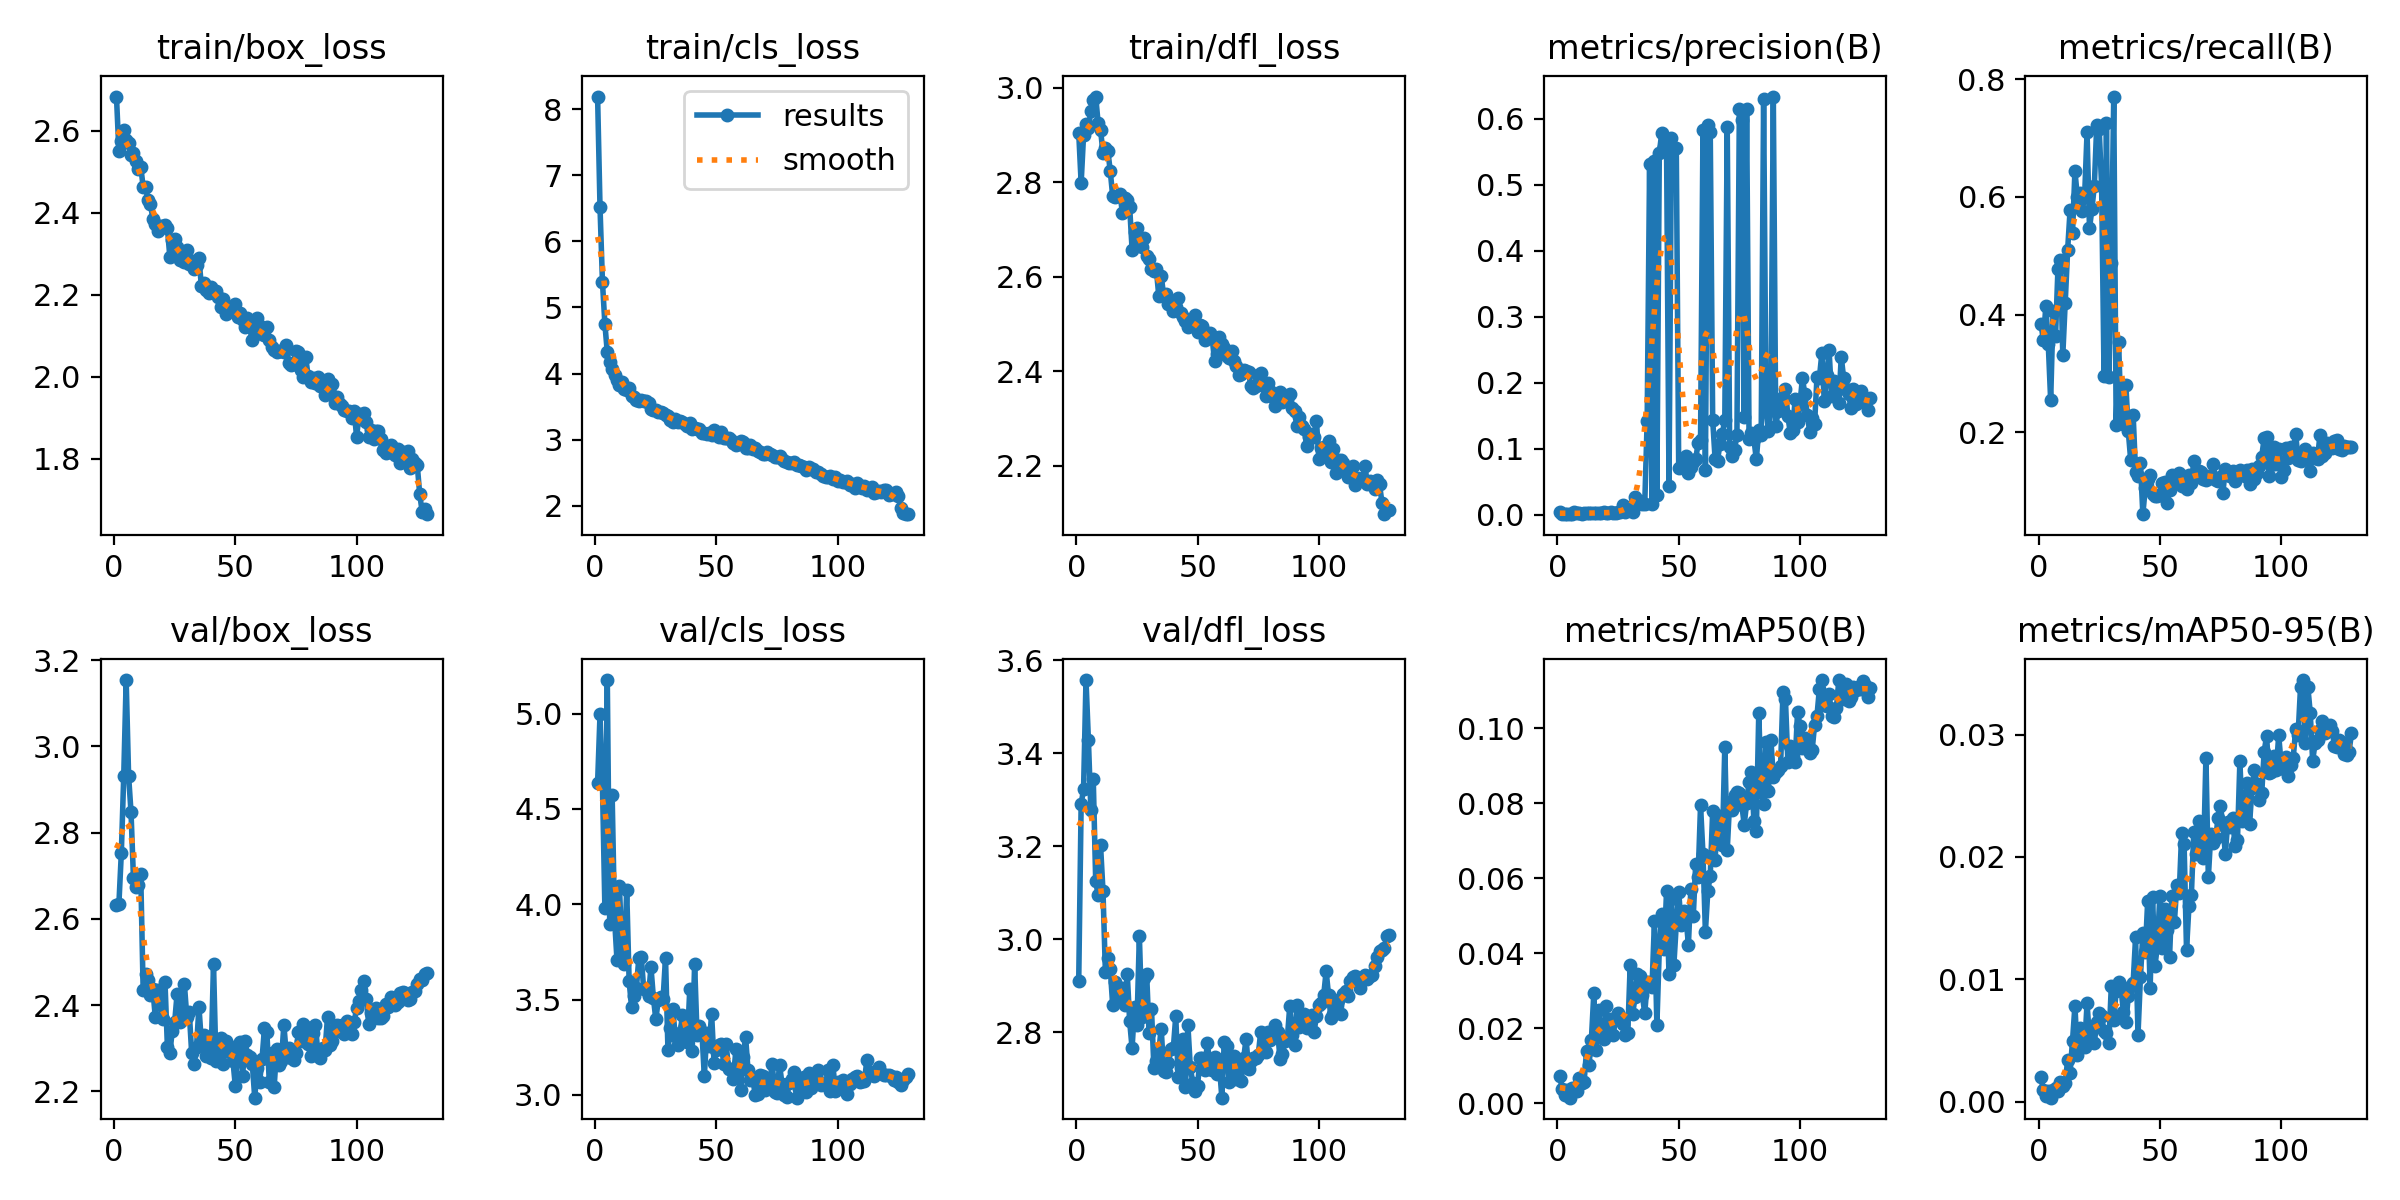

Source data for this figure (header and first rows):
epoch, time, train/box_loss, train/cls_loss, train/dfl_loss, metrics/precision(B), metrics/recall(B), metrics/mAP50(B), metrics/mAP50-95(B), val/box_loss, val/cls_loss, val/dfl_loss, lr/pg0, lr/pg1, lr/pg2
1, 111.4, 2.684, 8.191, 2.905, 0.00441, 0.3846, 0.00732, 0.00198, 2.632, 4.635, 2.91, 0.0003283, 0.0003283, 0.0003283
2, 190.2, 2.55, 6.513, 2.798, 0.00133, 0.3562, 0.00373, 0.00095, 2.634, 4.995, 3.291, 0.0006617, 0.0006617, 0.0006617
3, 267.1, 2.576, 5.387, 2.9, 0.00167, 0.4141, 0.00214, 0.0005, 2.752, 4.631, 3.323, 0.0009946, 0.0009946, 0.0009946
4, 345.1, 2.601, 4.754, 2.923, 0.0017, 0.3509, 0.00359, 0.00087, 2.932, 3.982, 3.558, 0.001327, 0.001327, 0.001327
5, 424.8, 2.578, 4.319, 2.914, 0.00081, 0.2541, 0.00152, 0.00033, 3.154, 5.176, 3.428, 0.001658, 0.001658, 0.001658
6, 500.1, 2.57, 4.181, 2.951, 0.00161, 0.4062, 0.00404, 0.00093, 2.932, 3.894, 3.278, 0.001661, 0.001661, 0.001661
7, 578, 2.541, 4.068, 2.975, 0.00427, 0.3641, 0.00412, 0.00108, 2.847, 4.572, 3.344, 0.001659, 0.001659, 0.001659
8, 657.5, 2.546, 3.982, 2.981, 0.00189, 0.4782, 0.00336, 0.00087, 2.694, 3.921, 3.125, 0.001656, 0.001656, 0.001656
9, 737.1, 2.527, 3.91, 2.925, 0.00227, 0.4929, 0.00669, 0.00162, 2.675, 3.706, 3.095, 0.001653, 0.001653, 0.001653
10, 816, 2.506, 3.824, 2.911, 0.0014, 0.3313, 0.00555, 0.00127, 2.678, 4.095, 3.202, 0.001649, 0.001649, 0.001649
11, 891, 2.513, 3.866, 2.861, 0.00216, 0.4205, 0.00572, 0.00151, 2.703, 3.768, 3.104, 0.001645, 0.001645, 0.001645
12, 968.5, 2.464, 3.772, 2.873, 0.00209, 0.5102, 0.01404, 0.00342, 2.435, 3.688, 2.929, 0.00164, 0.00164, 0.00164
13, 1043, 2.463, 3.749, 2.867, 0.00228, 0.5772, 0.0101, 0.00235, 2.472, 4.075, 2.96, 0.001635, 0.001635, 0.001635
14, 1123, 2.431, 3.783, 2.824, 0.00279, 0.5379, 0.01698, 0.00497, 2.458, 3.596, 2.936, 0.00163, 0.00163, 0.00163
15, 1201, 2.421, 3.659, 2.771, 0.00284, 0.6438, 0.02931, 0.00784, 2.424, 3.462, 2.858, 0.001624, 0.001624, 0.001624
16, 1279, 2.386, 3.649, 2.769, 0.00277, 0.6001, 0.01428, 0.00382, 2.437, 3.518, 2.907, 0.001617, 0.001617, 0.001617
17, 1359, 2.374, 3.601, 2.771, 0.00249, 0.6067, 0.02492, 0.00604, 2.372, 3.562, 2.873, 0.00161, 0.00161, 0.00161
18, 1432, 2.355, 3.587, 2.776, 0.00231, 0.5765, 0.01814, 0.00538, 2.436, 3.718, 2.895, 0.001603, 0.001603, 0.001603
19, 1507, 2.368, 3.597, 2.736, 0.00353, 0.6016, 0.01713, 0.00444, 2.408, 3.724, 2.894, 0.001596, 0.001596, 0.001596
20, 1584, 2.367, 3.584, 2.766, 0.0026, 0.7099, 0.02609, 0.00804, 2.368, 3.556, 2.858, 0.001588, 0.001588, 0.001588
21, 1667, 2.371, 3.577, 2.763, 0.00284, 0.5467, 0.01892, 0.00512, 2.453, 3.551, 2.926, 0.001579, 0.001579, 0.001579
22, 1742, 2.363, 3.551, 2.748, 0.00341, 0.579, 0.02253, 0.00599, 2.303, 3.519, 2.823, 0.00157, 0.00157, 0.00157
23, 1818, 2.293, 3.457, 2.658, 0.00303, 0.6192, 0.01826, 0.0048, 2.289, 3.67, 2.765, 0.001561, 0.001561, 0.001561
24, 1896, 2.333, 3.45, 2.694, 0.00286, 0.7226, 0.02272, 0.00655, 2.34, 3.51, 2.854, 0.001552, 0.001552, 0.001552
25, 1972, 2.337, 3.449, 2.704, 0.00351, 0.7144, 0.02423, 0.00721, 2.361, 3.396, 2.814, 0.001542, 0.001542, 0.001542
26, 2049, 2.317, 3.411, 2.68, 0.0034, 0.6189, 0.02299, 0.007, 2.427, 3.496, 3.007, 0.001531, 0.001531, 0.001531
27, 2123, 2.286, 3.416, 2.663, 0.01422, 0.2957, 0.0212, 0.00578, 2.36, 3.514, 2.833, 0.001521, 0.001521, 0.001521
28, 2196, 2.289, 3.403, 2.682, 0.00359, 0.7251, 0.01829, 0.00563, 2.37, 3.504, 2.917, 0.001509, 0.001509, 0.001509
29, 2276, 2.28, 3.368, 2.644, 0.00668, 0.2947, 0.01869, 0.00482, 2.448, 3.72, 2.925, 0.001498, 0.001498, 0.001498
30, 2351, 2.31, 3.357, 2.639, 0.01164, 0.4875, 0.0369, 0.00947, 2.373, 3.237, 2.799, 0.001486, 0.001486, 0.001486
31, 2430, 2.276, 3.298, 2.616, 0.00374, 0.7703, 0.0237, 0.00671, 2.385, 3.352, 2.849, 0.001474, 0.001474, 0.001474
32, 2503, 2.282, 3.264, 2.611, 0.02709, 0.2119, 0.02838, 0.00907, 2.289, 3.449, 2.724, 0.001461, 0.001461, 0.001461
33, 2579, 2.264, 3.311, 2.615, 0.01613, 0.3532, 0.03448, 0.00974, 2.264, 3.311, 2.738, 0.001449, 0.001449, 0.001449
34, 2655, 2.272, 3.26, 2.559, 0.02062, 0.2259, 0.03391, 0.00923, 2.303, 3.262, 2.758, 0.001435, 0.001435, 0.001435
35, 2731, 2.289, 3.284, 2.602, 0.0169, 0.2134, 0.02889, 0.00732, 2.396, 3.326, 2.808, 0.001422, 0.001422, 0.001422
36, 2806, 2.222, 3.267, 2.561, 0.01601, 0.2807, 0.02397, 0.00649, 2.314, 3.418, 2.716, 0.001408, 0.001408, 0.001408
37, 2880, 2.229, 3.24, 2.563, 0.1425, 0.2015, 0.03232, 0.00861, 2.33, 3.359, 2.715, 0.001394, 0.001394, 0.001394
38, 2954, 2.212, 3.213, 2.543, 0.5311, 0.1524, 0.03241, 0.00943, 2.282, 3.278, 2.733, 0.00138, 0.00138, 0.00138
39, 3026, 2.204, 3.255, 2.539, 0.01579, 0.2297, 0.03111, 0.00972, 2.305, 3.554, 2.764, 0.001365, 0.001365, 0.001365
40, 3101, 2.22, 3.165, 2.527, 0.5353, 0.1321, 0.0486, 0.01342, 2.277, 3.23, 2.765, 0.00135, 0.00135, 0.00135
41, 3177, 2.208, 3.184, 2.536, 0.03025, 0.126, 0.02084, 0.00549, 2.496, 3.687, 2.834, 0.001335, 0.001335, 0.001335
42, 3250, 2.211, 3.166, 2.555, 0.5483, 0.1484, 0.04117, 0.01015, 2.27, 3.314, 2.703, 0.001319, 0.001319, 0.001319
43, 3325, 2.195, 3.165, 2.524, 0.5778, 0.06098, 0.05056, 0.01375, 2.294, 3.363, 2.723, 0.001303, 0.001303, 0.001303
44, 3399, 2.172, 3.104, 2.515, 0.5577, 0.1057, 0.04119, 0.0122, 2.323, 3.33, 2.784, 0.001287, 0.001287, 0.001287
45, 3476, 2.19, 3.101, 2.507, 0.553, 0.1199, 0.05675, 0.01643, 2.264, 3.097, 2.682, 0.001271, 0.001271, 0.001271
46, 3550, 2.153, 3.086, 2.494, 0.04287, 0.128, 0.03437, 0.00926, 2.316, 3.326, 2.815, 0.001254, 0.001254, 0.001254
47, 3626, 2.166, 3.106, 2.504, 0.5703, 0.09553, 0.05457, 0.01673, 2.296, 3.255, 2.725, 0.001238, 0.001238, 0.001238
48, 3701, 2.169, 3.077, 2.509, 0.5544, 0.09146, 0.03686, 0.01109, 2.291, 3.425, 2.691, 0.001221, 0.001221, 0.001221
49, 3777, 2.169, 3.141, 2.519, 0.5556, 0.09146, 0.04778, 0.01277, 2.272, 3.169, 2.673, 0.001204, 0.001204, 0.001204
50, 3853, 2.178, 3.077, 2.482, 0.07014, 0.0935, 0.05645, 0.0168, 2.212, 3.235, 2.685, 0.001186, 0.001186, 0.001186
51, 3929, 2.147, 3.036, 2.498, 0.07198, 0.1138, 0.0475, 0.01254, 2.309, 3.261, 2.743, 0.001169, 0.001169, 0.001169
52, 4004, 2.157, 3.111, 2.497, 0.07552, 0.1164, 0.0514, 0.01575, 2.314, 3.267, 2.744, 0.001151, 0.001151, 0.001151
53, 4080, 2.139, 3.032, 2.466, 0.08884, 0.07927, 0.0495, 0.01399, 2.235, 3.163, 2.718, 0.001133, 0.001133, 0.001133
54, 4154, 2.123, 3.023, 2.48, 0.06359, 0.1016, 0.04233, 0.0118, 2.318, 3.266, 2.776, 0.001115, 0.001115, 0.001115
55, 4227, 2.144, 3.031, 2.482, 0.07172, 0.128, 0.05713, 0.01684, 2.285, 3.135, 2.735, 0.001097, 0.001097, 0.001097
56, 4302, 2.122, 2.999, 2.47, 0.08019, 0.1199, 0.04987, 0.01466, 2.28, 3.136, 2.718, 0.001078, 0.001078, 0.001078
57, 4376, 2.089, 2.954, 2.422, 0.08406, 0.122, 0.06384, 0.01774, 2.263, 3.082, 2.746, 0.00106, 0.00106, 0.00106
58, 4450, 2.105, 2.916, 2.436, 0.1084, 0.1303, 0.06036, 0.01707, 2.185, 3.239, 2.71, 0.001041, 0.001041, 0.001041
59, 4525, 2.144, 2.941, 2.472, 0.1132, 0.1083, 0.07943, 0.02196, 2.254, 3.163, 2.727, 0.001023, 0.001023, 0.001023
60, 4601, 2.124, 2.976, 2.457, 0.5832, 0.1158, 0.06652, 0.02109, 2.221, 3.024, 2.659, 0.001004, 0.001004, 0.001004
... 69 more rows
